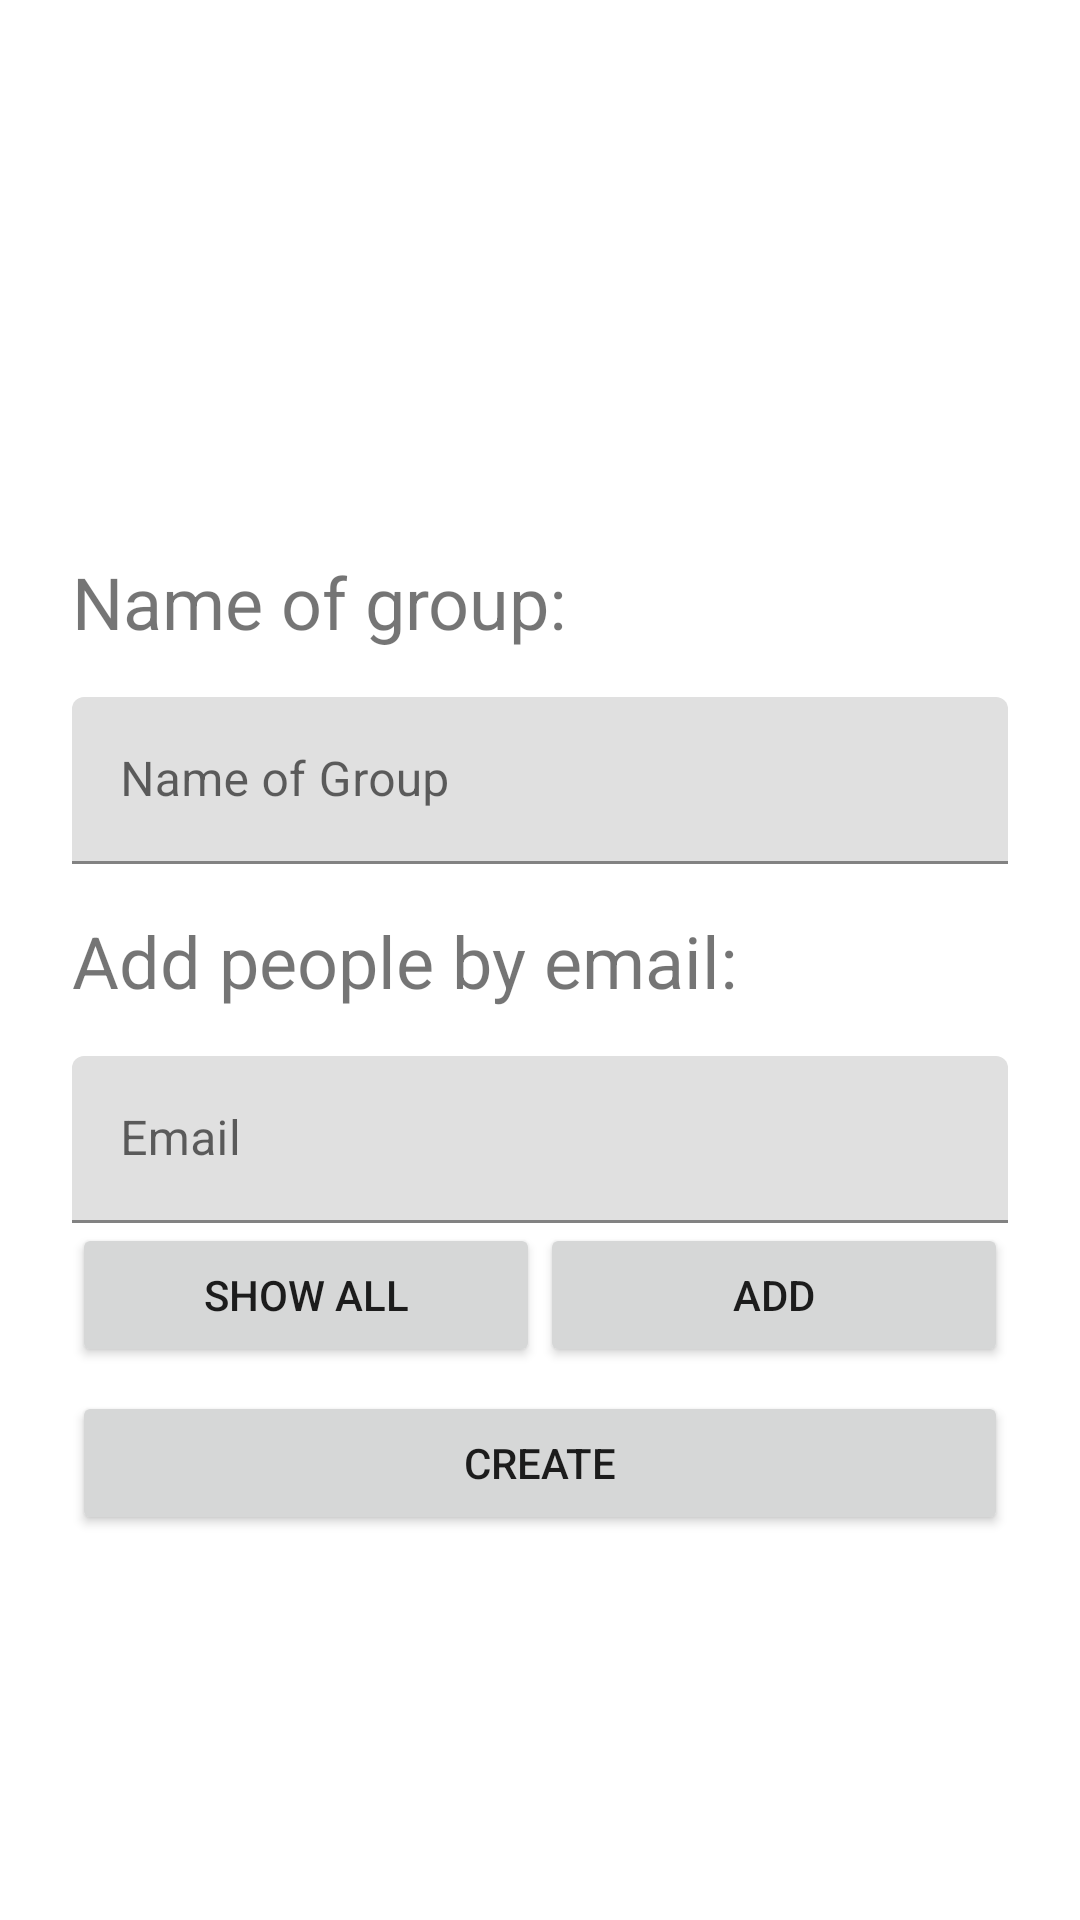

Produce the Android XML layout that renders to this screen, including the resource entries it uses.
<!-- AndroidManifest.xml: application theme Theme.TaskMastah -->
<!-- res/layout/new_group_fragment.xml -->
<?xml version="1.0" encoding="utf-8"?>
<androidx.constraintlayout.widget.ConstraintLayout xmlns:android="http://schemas.android.com/apk/res/android"
    xmlns:app="http://schemas.android.com/apk/res-auto"
    xmlns:tools="http://schemas.android.com/tools"
    android:layout_width="match_parent"
    android:layout_height="match_parent"
    tools:context=".NewGroupFragment">


    <LinearLayout
        android:layout_width="match_parent"
        android:layout_height="wrap_content"
        android:orientation="vertical"
        android:paddingLeft="24dp"
        android:paddingTop="56dp"
        android:paddingRight="24dp"
        app:layout_constraintBottom_toBottomOf="parent"
        app:layout_constraintEnd_toEndOf="parent"
        app:layout_constraintStart_toStartOf="parent"
        app:layout_constraintTop_toTopOf="parent">

        <TextView
            android:id="@+id/new_group_textview1"
            android:layout_width="wrap_content"
            android:layout_height="32dp"
            android:layout_gravity="start"
            android:layout_marginBottom="8dp"
            android:layout_marginTop="8dp"
            android:textSize="24sp"
            android:text="Name of group:"/>

        <com.google.android.material.textfield.TextInputLayout
            android:layout_width="match_parent"
            android:layout_height="wrap_content"
            android:layout_marginTop="8dp"
            android:layout_marginBottom="8dp">

            <EditText
                android:id="@+id/new_group_name"
                android:layout_width="match_parent"
                android:layout_height="wrap_content"
                android:hint="Name of Group"
                android:inputType="text" />
        </com.google.android.material.textfield.TextInputLayout>

        <TextView
            android:id="@+id/new_group_textview2"
            android:layout_width="wrap_content"
            android:layout_height="32dp"
            android:layout_gravity="start"
            android:layout_marginBottom="8dp"
            android:layout_marginTop="8dp"
            android:textSize="24sp"
            android:text="Add people by email:"/>


        <com.google.android.material.textfield.TextInputLayout
            android:layout_width="match_parent"
            android:layout_height="wrap_content"
            android:layout_marginTop="8dp"
            android:layout_marginBottom="8dp">

            <EditText
                android:id="@+id/new_group_input_email"
                android:layout_width="match_parent"
                android:layout_height="wrap_content"
                android:hint="Email"
                android:inputType="textEmailAddress" />

            <LinearLayout
                android:layout_width="match_parent"
                android:layout_height="wrap_content"
                android:orientation="horizontal">


                <androidx.appcompat.widget.AppCompatButton
                    android:id="@+id/new_group_btn_showall"
                    android:layout_width="0dp"
                    android:layout_height="wrap_content"
                    android:layout_weight="1"
                    android:padding="12dp"
                    android:text="Show all"
                    android:layout_gravity="center"/>

                <androidx.appcompat.widget.AppCompatButton
                    android:id="@+id/new_group_btn_add"
                    android:layout_width="0dp"
                    android:layout_height="wrap_content"
                    android:layout_weight="1"
                    android:padding="12dp"
                    android:text="add"/>

            </LinearLayout>

        </com.google.android.material.textfield.TextInputLayout>



        <androidx.appcompat.widget.AppCompatButton
            android:id="@+id/new_group_btn_create"
            android:layout_width="fill_parent"
            android:layout_height="wrap_content"
            android:layout_marginTop="0dp"
            android:layout_marginBottom="8dp"
            android:padding="12dp"
            android:text="Create" />
    </LinearLayout>
</androidx.constraintlayout.widget.ConstraintLayout>
<!-- resources referenced by this layout -->
<resources>
  <style name="Theme.TaskMastah" parent="Theme.MaterialComponents.DayNight.DarkActionBar">
          
          
          <item name="colorPrimary">@color/grey</item>
          <item name="colorPrimaryVariant">@color/white</item>
          <item name="colorOnPrimary">@color/light_grey</item>
          
          <item name="colorSecondary">@color/teal_200</item>
          <item name="colorSecondaryVariant">@color/teal_700</item>
          <item name="colorOnSecondary">@color/black</item>
          
          <item name="android:statusBarColor" tools:targetApi="l">?attr/colorPrimaryVariant</item>
          
      </style>
  <color name="grey">#212121</color>
  <color name="white">#FFFFFFFF</color>
  <color name="light_grey">#484848</color>
  <color name="teal_200">#FF03DAC5</color>
  <color name="teal_700">#FF018786</color>
  <color name="black">#FF000000</color>
</resources>
